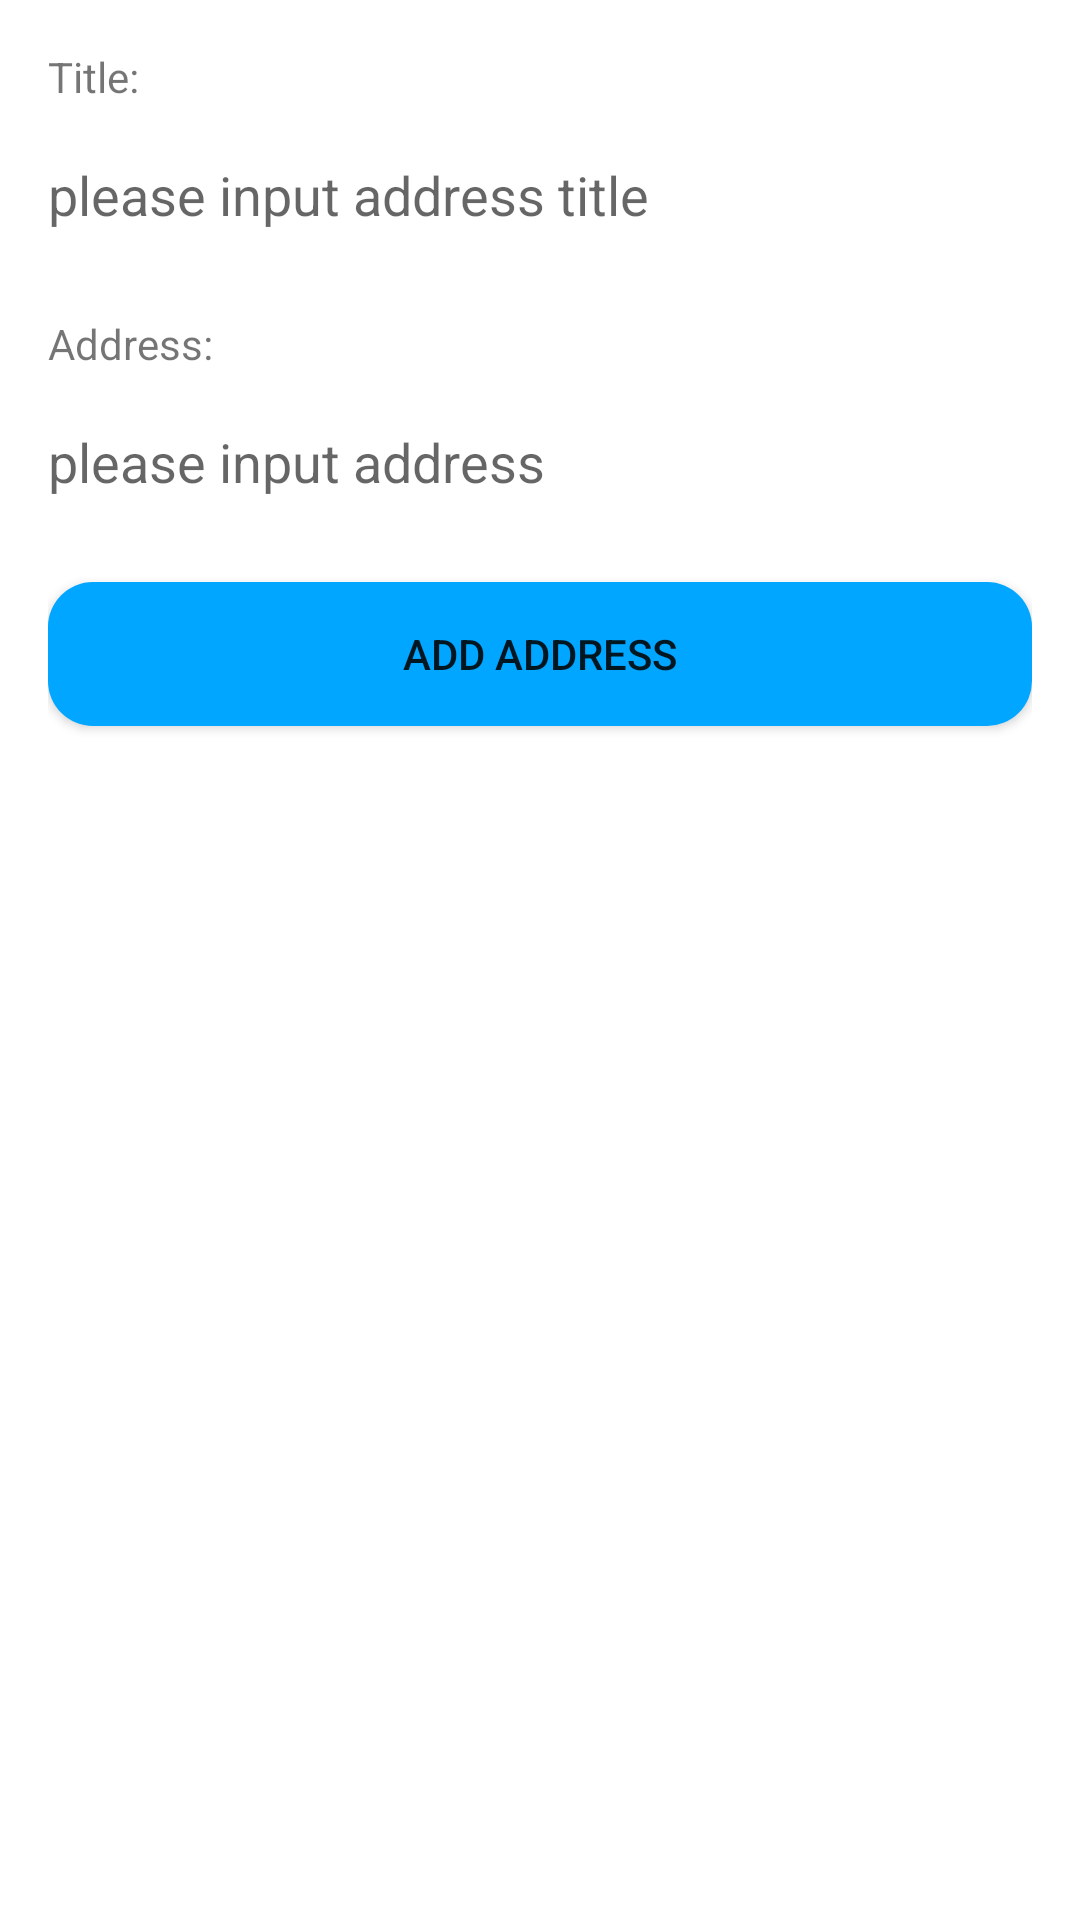

Layout XML and referenced resources for this Android screen:
<!-- AndroidManifest.xml: application theme Theme.Ecommerce -->
<!-- res/layout/fragment_add_address.xml -->
<?xml version="1.0" encoding="utf-8"?>
<androidx.constraintlayout.widget.ConstraintLayout xmlns:android="http://schemas.android.com/apk/res/android"
    xmlns:app="http://schemas.android.com/apk/res-auto"
    android:layout_width="match_parent"
    android:layout_height="match_parent"
    android:padding="16dp">

    <androidx.appcompat.widget.AppCompatTextView
        android:id="@+id/tv_add_address_title"
        android:layout_width="wrap_content"
        android:layout_height="wrap_content"
        android:text="Title:"
        app:layout_constraintStart_toStartOf="parent"
        app:layout_constraintTop_toTopOf="parent" />

    <androidx.appcompat.widget.AppCompatEditText
        android:id="@+id/et_add_address_title"
        android:layout_width="match_parent"
        android:layout_height="40dp"
        android:layout_marginTop="10dp"
        android:background="@drawable/shape_input_field"
        android:hint="please input address title"
        app:layout_constraintStart_toStartOf="parent"
        app:layout_constraintTop_toBottomOf="@id/tv_add_address_title" />

    <androidx.appcompat.widget.AppCompatTextView
        android:id="@+id/tv_add_address_address"
        android:layout_width="wrap_content"
        android:layout_height="wrap_content"
        android:layout_marginTop="20dp"
        android:text="Address:"
        app:layout_constraintStart_toStartOf="parent"
        app:layout_constraintTop_toBottomOf="@id/et_add_address_title" />

    <androidx.appcompat.widget.AppCompatEditText
        android:id="@+id/et_add_address_address"
        android:layout_width="match_parent"
        android:layout_height="40dp"
        android:layout_marginTop="10dp"
        android:background="@drawable/shape_input_field"
        android:ems="10"
        android:hint="please input address"
        app:layout_constraintStart_toStartOf="parent"
        app:layout_constraintTop_toBottomOf="@id/tv_add_address_address" />

    <androidx.appcompat.widget.AppCompatButton
        android:id="@+id/btn_add_address"
        android:layout_width="match_parent"
        android:layout_height="wrap_content"
        android:layout_marginTop="20dp"
        android:background="@drawable/shape_button"
        android:text="Add Address"
        app:layout_constraintStart_toStartOf="parent"
        app:layout_constraintTop_toBottomOf="@id/et_add_address_address" />
</androidx.constraintlayout.widget.ConstraintLayout>
<!-- resources referenced by this layout -->
<resources>
  <!-- drawable shape_button (drawable) -->
  <?xml version="1.0" encoding="utf-8"?>
  <shape xmlns:android="http://schemas.android.com/apk/res/android" >
      <solid android:color="@color/sky_blue"/>
      <corners android:radius="15dp"/>
  </shape>
  <style name="Theme.Ecommerce" parent="Theme.MaterialComponents.DayNight.DarkActionBar">
          
          <item name="colorPrimary">@color/purple_500</item>
          <item name="colorPrimaryVariant">@color/purple_700</item>
          <item name="colorOnPrimary">@color/white</item>
          
          <item name="colorSecondary">@color/teal_200</item>
          <item name="colorSecondaryVariant">@color/teal_700</item>
          <item name="colorOnSecondary">@color/black</item>
          
          <item name="android:statusBarColor" tools:targetApi="l">?attr/colorPrimaryVariant</item>
          
          <item name="windowActionBar">false</item>
          <item name="windowNoTitle">true</item>
  
      </style>
  <color name="sky_blue">#FF00A6FF</color>
  <color name="purple_500">#FF6200EE</color>
  <color name="purple_700">#FF3700B3</color>
  <color name="white">#FFFFFFFF</color>
  <color name="teal_200">#FF03DAC5</color>
  <color name="teal_700">#FF018786</color>
  <color name="black">#FF000000</color>
</resources>
